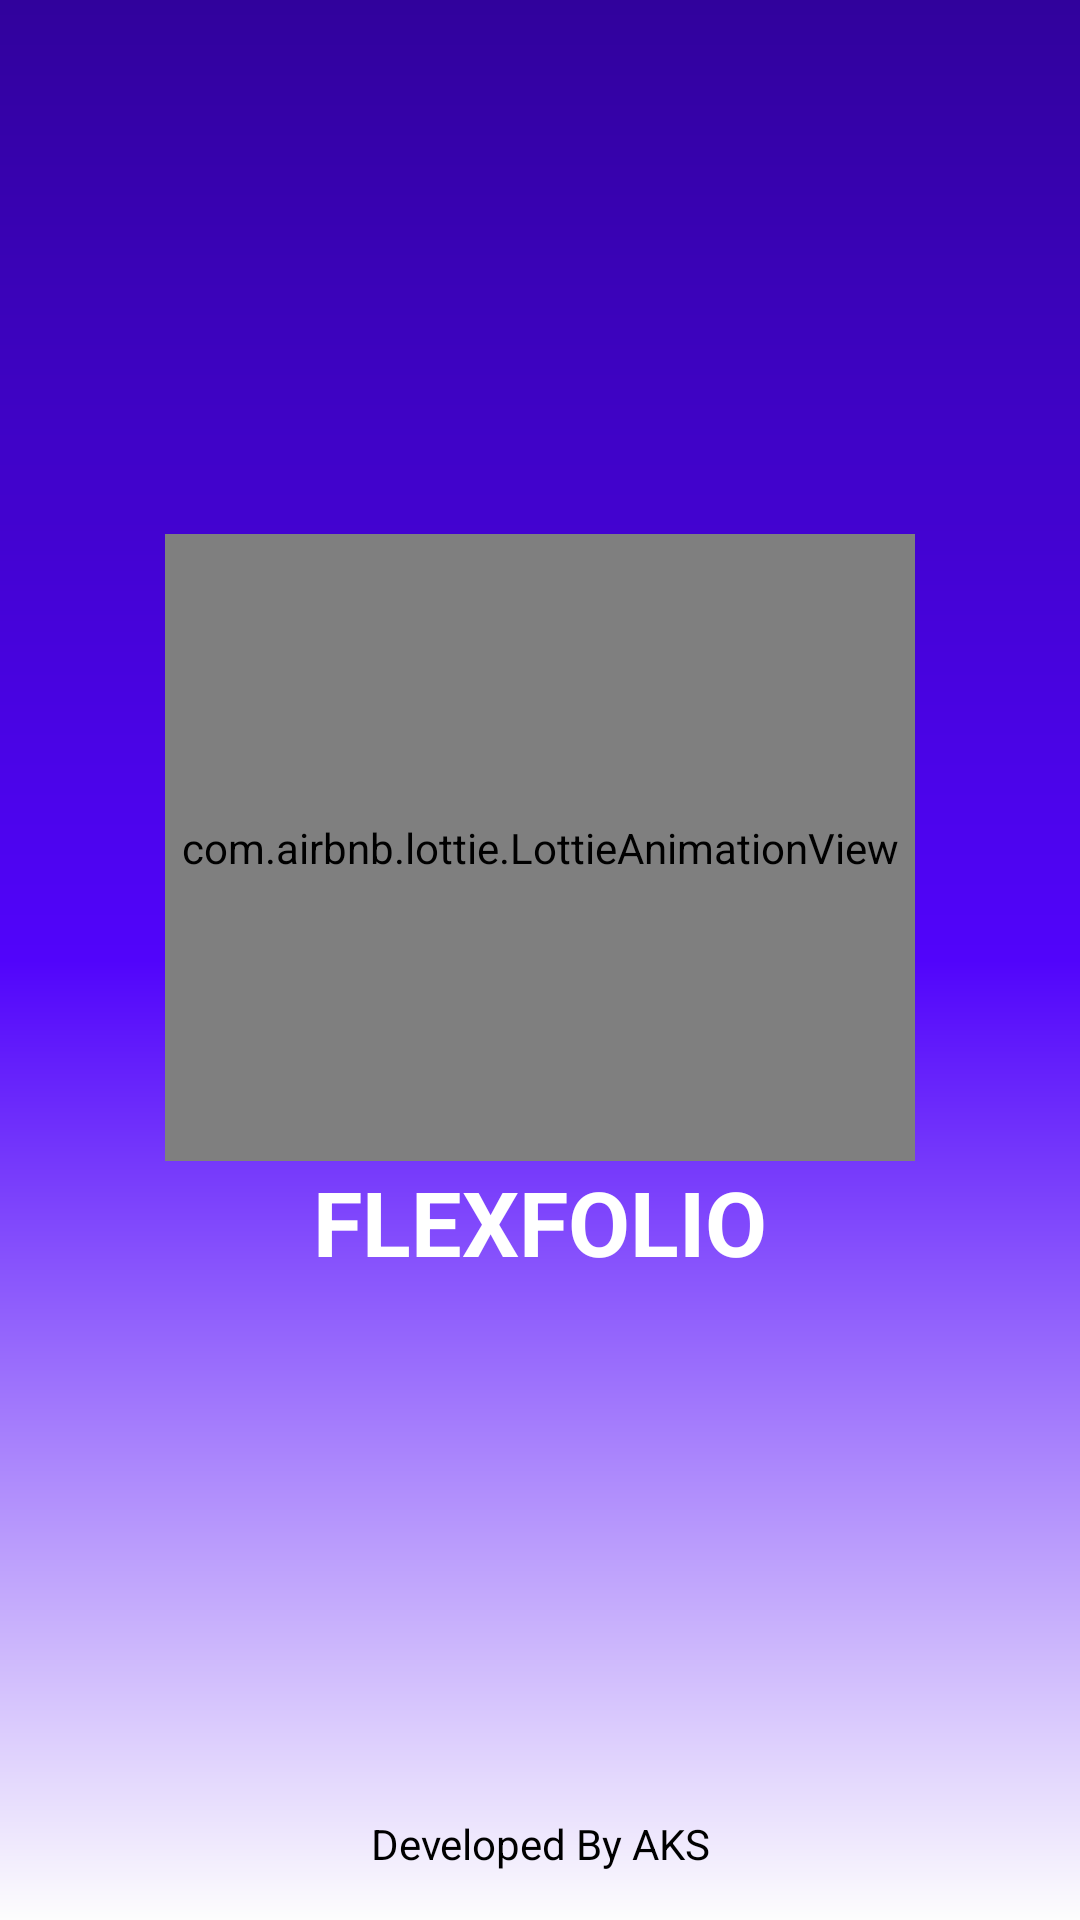

This screen was rendered from an Android layout file. Write that file and the resources it references.
<!-- AndroidManifest.xml: application theme Theme.PFBuilder -->
<!-- res/layout/activity_splash_screen.xml -->
<?xml version="1.0" encoding="utf-8"?>
<androidx.constraintlayout.widget.ConstraintLayout xmlns:android="http://schemas.android.com/apk/res/android"
    xmlns:app="http://schemas.android.com/apk/res-auto"
    xmlns:tools="http://schemas.android.com/tools"
    android:id="@+id/main"
    android:layout_width="match_parent"
    android:layout_height="match_parent"
    android:background="@drawable/background"
    tools:context=".splash_screen">


    <com.airbnb.lottie.LottieAnimationView
        android:id="@+id/logo"
        android:layout_width="0dp"
        android:layout_height="0dp"
        android:layout_marginStart="55dp"
        android:layout_marginTop="178dp"
        android:layout_marginEnd="55dp"
        android:layout_marginBottom="218dp"
        app:layout_constraintBottom_toTopOf="@+id/textView"
        app:layout_constraintEnd_toEndOf="parent"
        app:layout_constraintStart_toStartOf="parent"
        app:layout_constraintTop_toTopOf="parent"
        app:lottie_loop="true"
        app:lottie_rawRes="@raw/lottieicon" />


    <TextView
        android:id="@+id/apptitle"
        android:layout_width="0dp"
        android:layout_height="wrap_content"
        android:gravity="center"
        android:text="FLEXFOLIO"
        android:textColor="@color/white"
        android:textSize="30sp"
        android:textStyle="bold"
        app:layout_constraintEnd_toEndOf="parent"
        app:layout_constraintStart_toStartOf="parent"
        app:layout_constraintTop_toBottomOf="@+id/logo" />

    <TextView
        android:id="@+id/textView"
        android:layout_width="0dp"
        android:layout_height="wrap_content"
        android:layout_marginBottom="16dp"
        android:gravity="center"
        android:text="Developed By AKS"
        android:textColor="#000000"
        app:layout_constraintBottom_toBottomOf="parent"
        app:layout_constraintEnd_toEndOf="parent"
        app:layout_constraintStart_toStartOf="parent"
        app:layout_constraintTop_toBottomOf="@+id/logo" />


</androidx.constraintlayout.widget.ConstraintLayout>
<!-- resources referenced by this layout -->
<resources>
  <!-- drawable background (drawable) -->
  <?xml version="1.0" encoding="utf-8"?>
  <shape xmlns:android="http://schemas.android.com/apk/res/android"
      android:shape="rectangle">
  
      <solid
          android:color="#D4D2D2"/>
  
     <gradient
         android:startColor="#FDFDFD"
  android:centerColor="#5104FB"
         android:endColor="#31029c"
         android:angle="90"
  />
  
  </shape>
  <style name="Theme.PFBuilder" parent="Base.Theme.PFBuilder" />
  <style name="Base.Theme.PFBuilder" parent="Theme.Material3.DayNight.NoActionBar">
          
          
      </style>
  <!-- not gathered from this repository: default colours our renderer supplied (Android Studio template values) -->
  <color name="white">#FFFFFFFF</color>
</resources>
